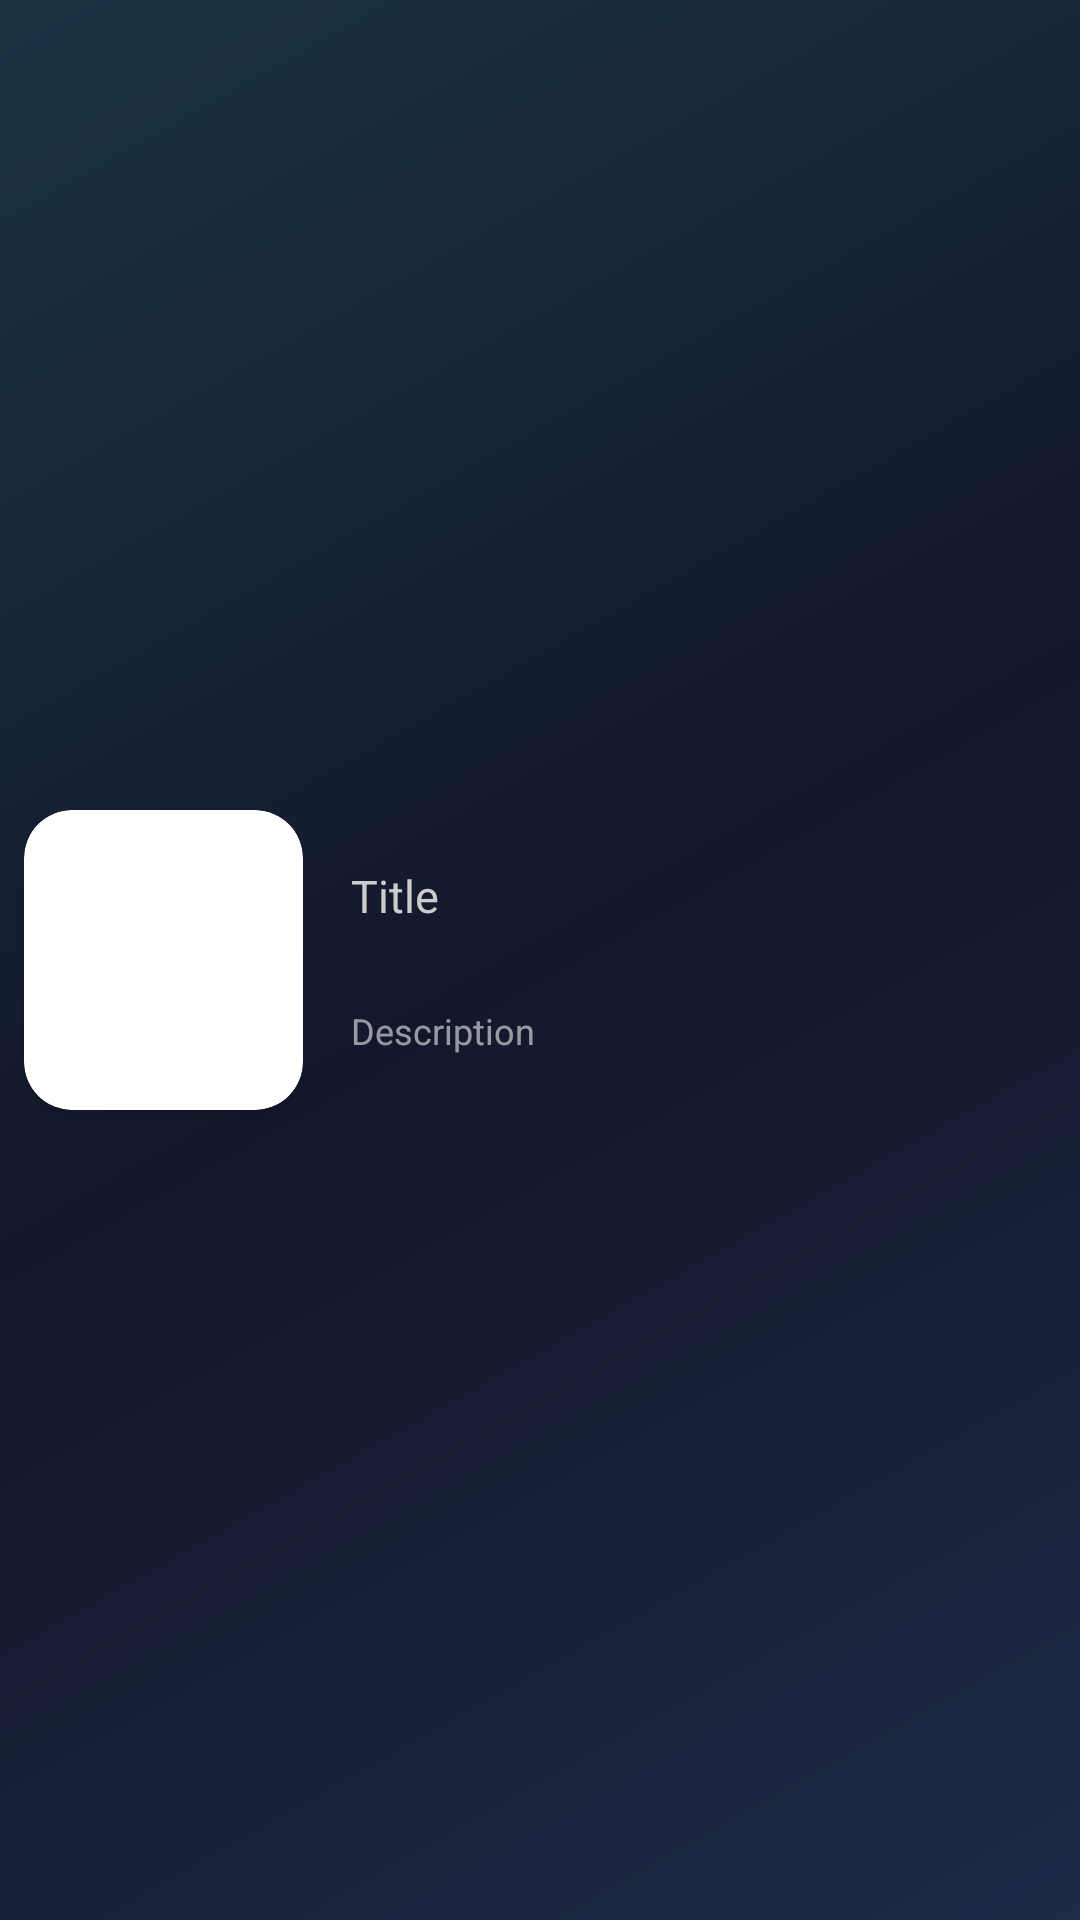

Here is an Android app screen rendered from its layout file. Give the layout XML and the strings, colors and styles it references.
<!-- AndroidManifest.xml: application theme Theme.CryptoTrad -->
<!-- res/layout/podcast_item.xml -->
<?xml version="1.0" encoding="utf-8"?>
<androidx.cardview.widget.CardView xmlns:android="http://schemas.android.com/apk/res/android"
    xmlns:app="http://schemas.android.com/apk/res-auto"
    xmlns:tools="http://schemas.android.com/tools"
    android:id="@+id/currencyCardView"
    android:layout_width="match_parent"
    android:layout_height="110dp"
    android:layout_marginStart="0dp"
    android:layout_marginTop="0dp"
    android:layout_marginEnd="0dp"
    android:layout_marginBottom="0dp"
    app:cardBackgroundColor="#0F2510"
    app:cardCornerRadius="0dp"
    app:cardElevation="8dp">


    <androidx.constraintlayout.widget.ConstraintLayout
        android:layout_width="match_parent"
        android:layout_height="match_parent"
        android:background="@drawable/top_gainersssssrecy_bg"
        android:paddingTop="12dp"
        android:paddingBottom="12dp">


        <androidx.cardview.widget.CardView
            android:id="@+id/cardViewIMG"
            android:layout_width="93dp"
            android:layout_height="100dp"
            android:layout_marginStart="8dp"
            android:layout_marginTop="8dp"
            android:layout_marginBottom="8dp"
            app:cardCornerRadius="16dp"
            app:layout_constraintBottom_toBottomOf="parent"
            app:layout_constraintStart_toStartOf="parent"
            app:layout_constraintTop_toTopOf="parent">

            <ImageView
                android:id="@+id/imageView"
                android:layout_width="match_parent"
                android:layout_height="match_parent"
                android:scaleType="centerCrop"
                tools:srcCompat="@tools:sample/avatars" />

        </androidx.cardview.widget.CardView>

        <TextView
            android:id="@+id/textView1"
            android:layout_width="0dp"
            android:layout_height="wrap_content"
            android:layout_marginStart="16dp"
            android:text="Title"
            android:textColor="@color/text_color"
            android:textSize="15sp"
            app:layout_constraintBottom_toTopOf="@+id/textView2"
            app:layout_constraintEnd_toEndOf="parent"
            app:layout_constraintHorizontal_bias="0.0"
            app:layout_constraintStart_toEndOf="@+id/cardViewIMG"
            app:layout_constraintTop_toTopOf="@+id/cardViewIMG" />

        <TextView
            android:id="@+id/textView2"
            android:layout_width="0dp"
            android:layout_height="wrap_content"
            android:layout_marginStart="16dp"
            android:layout_marginTop="8dp"
            android:layout_marginEnd="16dp"
            android:text="Description"
            android:textColor="#99ECF0F1"
            android:textSize="12sp"
            app:layout_constraintBottom_toBottomOf="@+id/cardViewIMG"
            app:layout_constraintEnd_toEndOf="parent"
            app:layout_constraintHorizontal_bias="0.0"
            app:layout_constraintStart_toEndOf="@+id/cardViewIMG"
            app:layout_constraintTop_toBottomOf="@+id/textView1" />


    </androidx.constraintlayout.widget.ConstraintLayout>
</androidx.cardview.widget.CardView>
<!-- resources referenced by this layout -->
<resources>
  <color name="text_color">#CCCCCC</color>
  <!-- drawable top_gainersssssrecy_bg (drawable) -->
  <?xml version="1.0" encoding="utf-8"?>
  <shape xmlns:android="http://schemas.android.com/apk/res/android">
      <gradient
          android:angle="135"
          android:endColor="#DB1B354A"
          android:startColor="#DB1F2A4E"
          android:centerColor="#13172B"/>
  
      <corners
  
  
          />
  </shape>
  <style name="Theme.CryptoTrad" parent="Base.Theme.CryptoTrad" />
  <style name="Base.Theme.CryptoTrad" parent="Theme.AppCompat.DayNight.NoActionBar">
          
          
          <item name="colorPrimary">@color/dark_blue</item>
          <item name="colorPrimaryVariant">@color/green</item>
          <item name="colorOnPrimary">@color/white</item>
          <item name="colorSecondary">@color/teal_200</item>
          <item name="colorSecondaryVariant">@color/teal_700</item>
  
          <item name="colorOnSecondary">@color/black</item>
          <item name="android:statusBarColor" tools:targetApi="l">#000837</item>
      </style>
  <color name="dark_blue">#7735fE</color>
  <color name="green">#4fc281</color>
  <color name="white">#ECF0F1</color>
  <color name="teal_200">#FF03DAC5</color>
  <color name="teal_700">#FF018786</color>
  <color name="black">#ff000000</color>
</resources>
